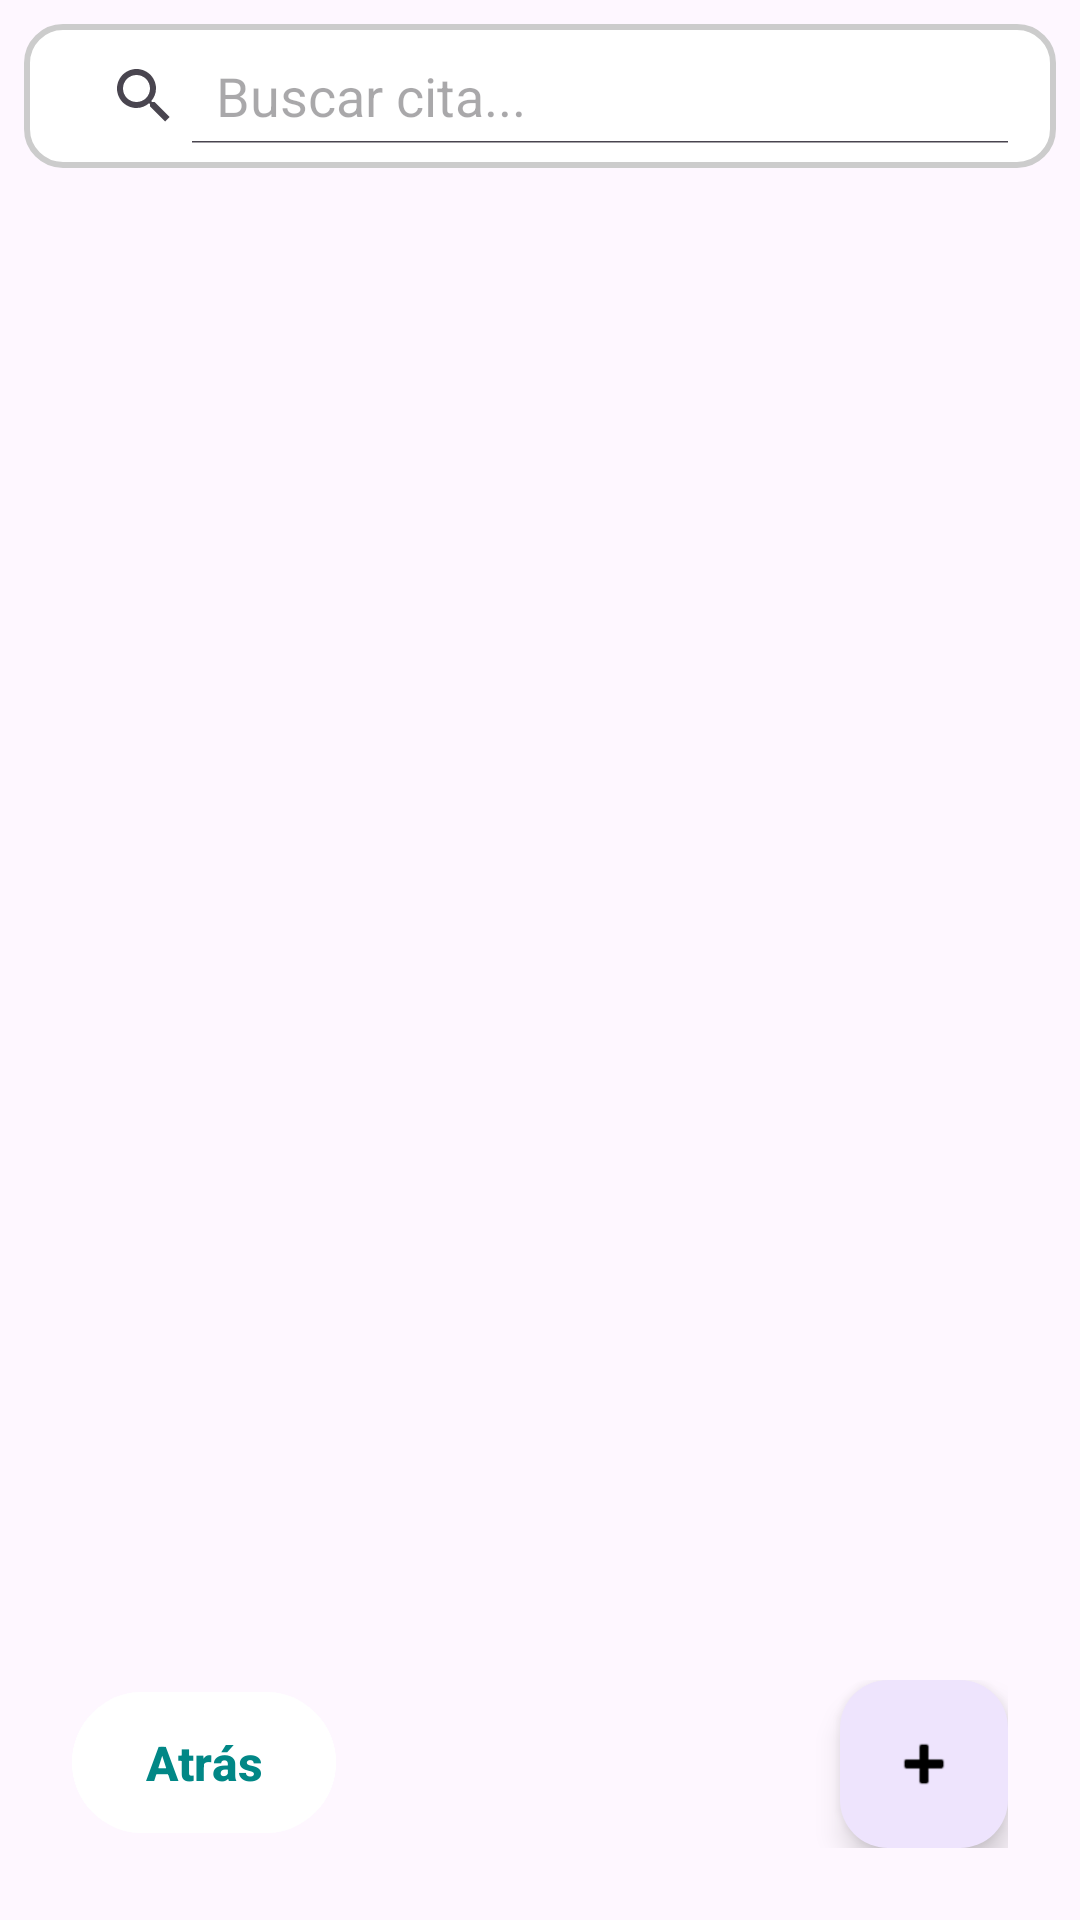

Produce the Android XML layout that renders to this screen, including the resource entries it uses.
<!-- AndroidManifest.xml: application theme Theme.Salud_y_Vida -->
<!-- res/layout/activity_cita_medica_list.xml -->
<?xml version="1.0" encoding="utf-8"?>
<FrameLayout xmlns:android="http://schemas.android.com/apk/res/android"
    xmlns:app="http://schemas.android.com/apk/res-auto"
    android:orientation="vertical"
    android:layout_width="match_parent"
    android:layout_height="match_parent">

    
    <ImageView
        android:layout_width="match_parent"
        android:layout_height="match_parent"
        android:src="@drawable/fondo_list"
        android:scaleType="centerCrop" />

    
    <LinearLayout
        android:orientation="vertical"
        android:layout_width="match_parent"
        android:layout_height="match_parent"
        android:padding="8dp">

    
    <SearchView
        android:id="@+id/searchCita"
        android:layout_width="match_parent"
        android:layout_height="wrap_content"
        android:queryHint="Buscar cita..."
        android:iconifiedByDefault="false"
        android:background="@drawable/searchview_background"
        android:padding="8dp" />

    
    <androidx.recyclerview.widget.RecyclerView
        android:id="@+id/rvCitas"
        android:layout_width="match_parent"
        android:layout_height="0dp"
        android:layout_weight="1"
        android:padding="8dp"
        android:clipToPadding="false" />

    
    <RelativeLayout
        android:layout_width="match_parent"
        android:layout_height="wrap_content"
        android:padding="16dp">

        <com.google.android.material.button.MaterialButton
            android:id="@+id/btnBack"
            android:layout_width="wrap_content"
            android:layout_height="55dp"
            android:layout_alignParentStart="true"
            android:text="Atrás"
            android:textColor="@color/secondary_dark"
            android:textSize="16dp"
            android:textStyle="bold"
            android:backgroundTint="@color/surface"
            app:icon="@drawable/ic_arrow_back"
            app:iconTintMode="add"
            app:iconTint="@color/secondary_dark" />

        <com.google.android.material.floatingactionbutton.FloatingActionButton
            android:id="@+id/fabAdd"
            android:layout_width="wrap_content"
            android:layout_height="wrap_content"
            android:layout_alignParentEnd="true"
            android:src="@android:drawable/ic_input_add"
            app:backgroundTint="@color/surface" />
    </RelativeLayout>
    </LinearLayout>
</FrameLayout>
<!-- resources referenced by this layout -->
<resources>
  <color name="secondary_dark">#FF018786</color>
  <color name="surface">#FFFFFFFF</color>
  <!-- drawable searchview_background (drawable) -->
  <shape xmlns:android="http://schemas.android.com/apk/res/android"
      android:shape="rectangle">
  
      
      <solid android:color="#FFFFFF" />
  
      
      <stroke
          android:width="2dp"
          android:color="#CCCCCC" /> 
  
      
      <corners android:radius="12dp" />
  </shape>
  <style name="Theme.Salud_y_Vida" parent="Base.Theme.Salud_y_Vida" />
  <style name="Base.Theme.Salud_y_Vida" parent="Theme.Material3.DayNight.NoActionBar">
  
          
          <item name="colorPrimary">@color/primary</item>
          <item name="colorOnPrimary">@color/white</item>
          <item name="colorPrimaryContainer">@color/primary_light</item>
          <item name="colorOnPrimaryContainer">@color/black</item>
  
          <item name="colorSecondary">@color/secondary</item>
          <item name="colorOnSecondary">@color/white</item>
          <item name="colorSecondaryContainer">@color/secondary_light</item>
          <item name="colorOnSecondaryContainer">@color/black</item>
  
          <item name="colorTertiary">@color/tertiary</item>
          <item name="colorOnTertiary">@color/white</item>
          <item name="colorTertiaryContainer">@color/tertiary_light</item>
          <item name="colorOnTertiaryContainer">@color/black</item>
  
  
          
          <item name="background">@color/background</item>
          <item name="colorSurface">@color/surface</item>
          <item name="colorOnBackground">@color/text_primary</item>
          <item name="colorOnSurface">@color/text_secondary</item>
  
  
          
          <item name="colorControlHighlight">@color/primary_light</item>
          <item name="colorControlActivated">@color/primary</item>
      </style>
  <color name="primary">#FF6200EE</color>
  <color name="white">#FFFFFFFF</color>
  <color name="primary_light">#FFBB86FC</color>
  <color name="black">#FF000000</color>
  <color name="secondary">#FF03DAC5</color>
  <color name="secondary_light">#FF66FFF9</color>
  <color name="tertiary">#FFB00020</color>
  <color name="tertiary_light">#FFFF5C8D</color>
  <color name="background">#FFF5F5F5</color>
  <color name="text_primary">#FF212121</color>
  <color name="text_secondary">#FF757575</color>
</resources>
